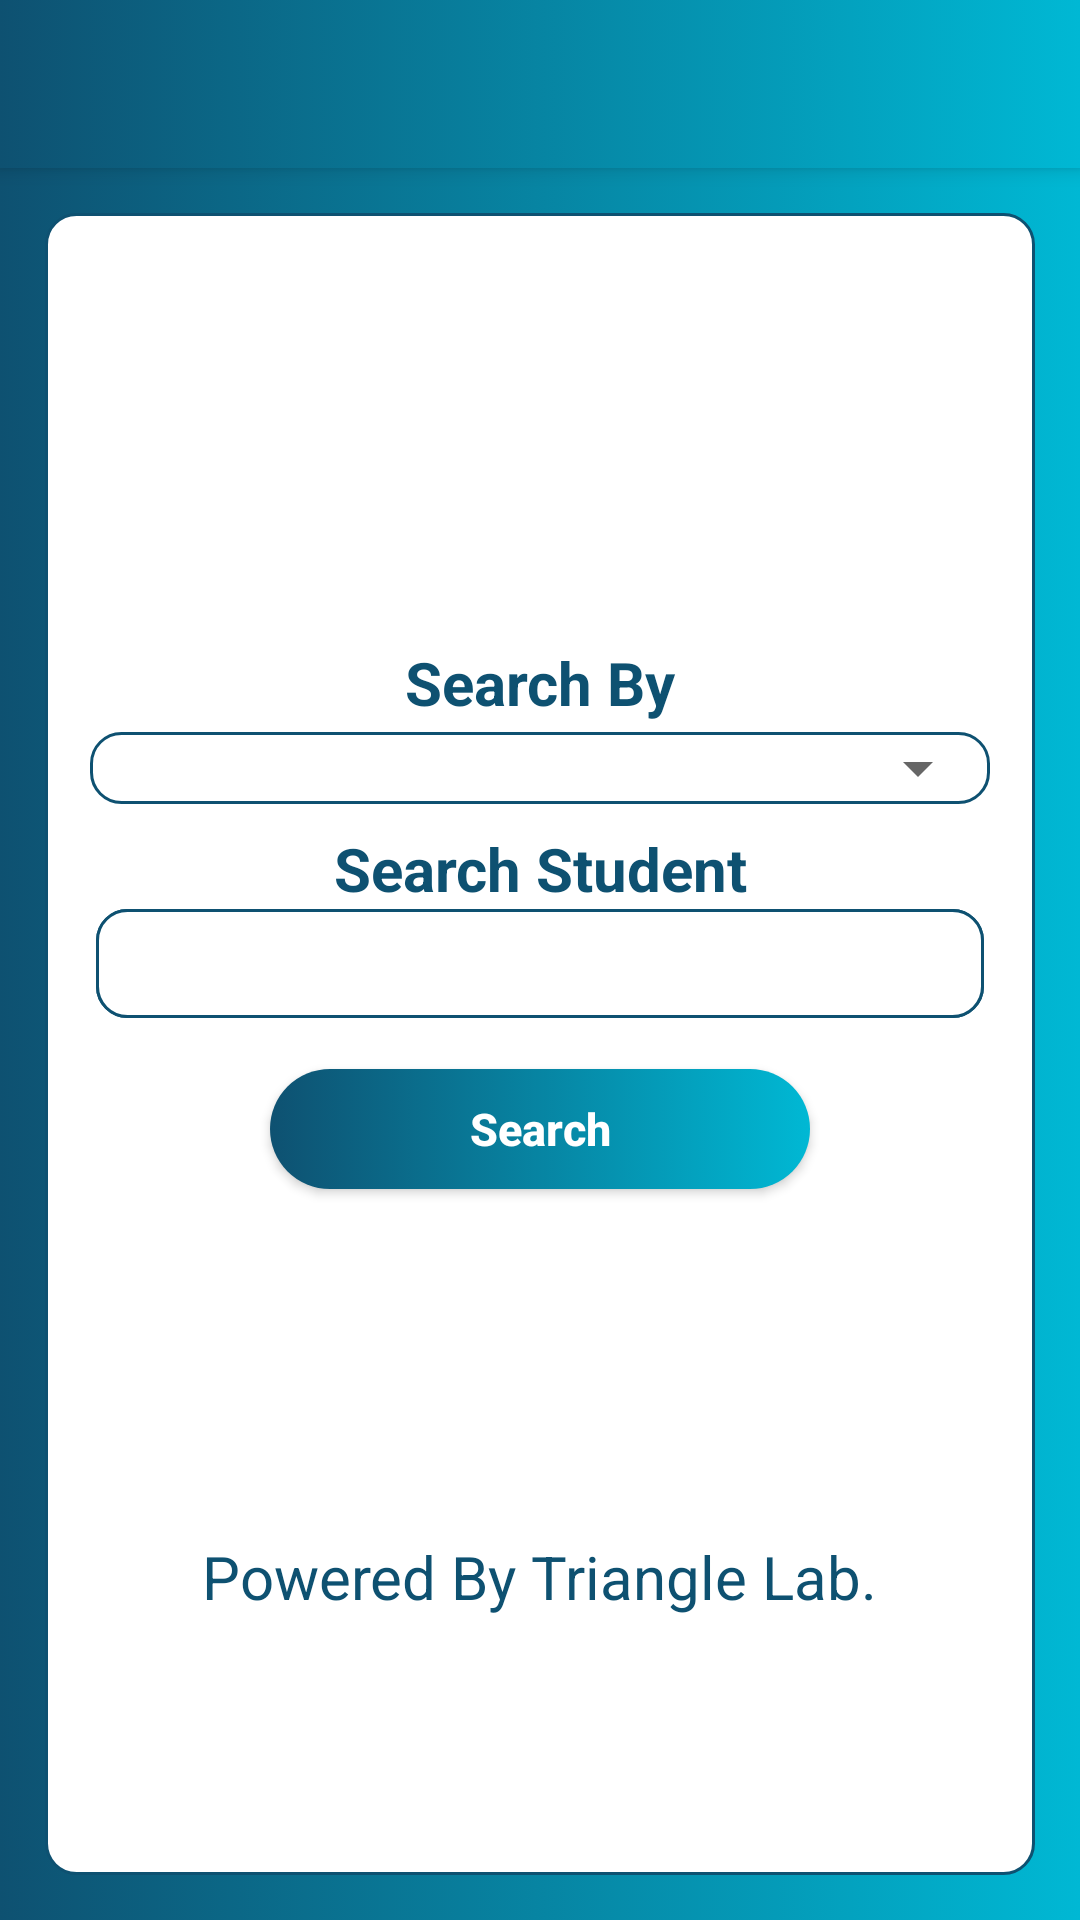

Android layout source for this screen:
<!-- AndroidManifest.xml: activity theme AppTheme.NoActionBar -->
<!-- res/layout/activity_main.xml -->
<?xml version="1.0" encoding="utf-8"?>
<LinearLayout xmlns:android="http://schemas.android.com/apk/res/android"
    xmlns:app="http://schemas.android.com/apk/res-auto"
    xmlns:tools="http://schemas.android.com/tools"
    android:layout_width="match_parent"
    android:layout_height="match_parent"
    android:orientation="vertical"
    android:background="@drawable/background_gardian"
    tools:context=".MainActivity">


    <androidx.appcompat.widget.Toolbar
        android:id="@+id/toolbar"
        android:layout_width="match_parent"
        android:layout_height="?attr/actionBarSize"
        android:background="@drawable/background_gardian"
        android:elevation="4dp"
        android:theme="@style/ThemeOverlay.AppCompat.Dark.ActionBar"
        app:popupTheme="@style/ThemeOverlay.AppCompat.Dark"

        />




      <LinearLayout
          android:layout_width="match_parent"
          android:layout_height="match_parent"
          android:layout_gravity="center"
          android:layout_margin="15dp"
          android:background="@drawable/sampleboxborderinred"
          android:orientation="vertical"
          >
         <LinearLayout
             android:layout_width="match_parent"
             android:layout_height="wrap_content"
             android:layout_gravity="center"
             android:gravity="center"

             android:layout_marginTop="90dp"
             android:layout_marginBottom="30dp"
             android:layout_marginLeft="17dp"
             android:layout_marginRight="17dp"
             android:padding="10dp"
             >





         </LinearLayout>



         <TextView
             android:layout_width="match_parent"
             android:layout_height="wrap_content"
             android:text="Search By"
             android:textColor="@color/colorPrimary"
             android:layout_gravity="center"
             android:textAlignment="center"
             android:textStyle="bold"
             android:layout_marginTop="3dp"
             android:layout_marginBottom="3dp"
             android:textSize="20sp"/>
         <RelativeLayout
             android:layout_width="match_parent"
             android:background="@drawable/sampleboxborderinred"
             android:layout_marginLeft="15dp"
             android:layout_marginRight="15dp"
             android:layout_marginBottom="5dp"
             android:layout_height="wrap_content">

            <Spinner
                android:id="@+id/chooseYourFaculty"
                android:layout_width="match_parent"
                android:layout_height="wrap_content"
                android:padding="3dp"

                />
         </RelativeLayout>




         <TextView
             android:layout_width="match_parent"
             android:layout_height="wrap_content"
             android:text="Search Student"
             android:textColor="@color/colorPrimary"
             android:layout_gravity="center"
             android:textAlignment="center"
             android:textStyle="bold"
             android:layout_marginTop="3dp"
             android:textSize="20sp"/>




         <LinearLayout
             android:layout_width="match_parent"
             android:background="@drawable/sampleboxborderinred"
             android:layout_marginTop="0dp"
             android:layout_marginBottom="17dp"
             android:layout_marginRight="17dp"
             android:layout_marginLeft="17dp"
             android:layout_height="wrap_content">

            <EditText
                android:id="@+id/enterid"
                android:layout_width="match_parent"
                android:layout_height="match_parent"
               android:background="@drawable/sampleboxborderinred"
               android:padding="6dp"
                android:textAlignment="center"
                android:inputType="text"
                android:textColor="@color/colorPrimary"
               android:hint=""
               />
         </LinearLayout>

         <Button
             android:id="@+id/searchinfo"
             android:layout_width="180dp"
             android:layout_height="40dp"
             android:background="@drawable/btn_gardian"
             android:padding="0dp"
             android:textSize="15sp"
             android:textStyle="bold"
             android:layout_gravity="center"
             android:gravity="center"
             android:textAlignment="center"
             android:textColor="@color/white"

             android:text="Search"
             android:textAllCaps="false"
             />





        


          <LinearLayout
              android:layout_width="wrap_content"
              android:layout_height="1dp"
              android:layout_gravity="center"
              android:layout_marginTop="30dp"
              android:layout_weight="1"
              android:gravity="center"
              android:orientation="vertical">

              <TextView
                  android:layout_width="wrap_content"
                  android:layout_height="wrap_content"
                  android:layout_gravity="center"
                  android:gravity="center"
                  android:text="Powered By Triangle Lab."
                  android:textColor="@color/colorPrimary"
                  android:textSize="20sp"
                  android:textStyle="normal" />


          </LinearLayout>


      </LinearLayout>




</LinearLayout>
<!-- resources referenced by this layout -->
<resources>
  <color name="colorPrimary">#0E5171</color>
  <color name="white">#fff</color>
  <!-- drawable background_gardian (drawable) -->
  <?xml version="1.0" encoding="utf-8"?>
  <selector xmlns:android="http://schemas.android.com/apk/res/android">
  
  
  
      <item>
          <shape>
              <solid android:color="@color/colorPrimary"/>
              <stroke android:color="@color/colorPrimary" android:width="0dp"/>
              <gradient android:startColor="#00B8D4" android:endColor="@color/crd6" android:type="linear" android:gradientRadius="30dp" android:angle="180"/>
          </shape>
      </item>
  
  </selector>
  <!-- drawable btn_gardian (drawable) -->
  <?xml version="1.0" encoding="utf-8"?>
  <selector xmlns:android="http://schemas.android.com/apk/res/android">
  
      <item android:state_pressed="true">
          <shape>
              <corners android:radius="25dp"/>
              <solid android:color="@color/colorPrimary"/>
              <stroke android:color="@color/colorPrimary" android:width="0dp"/>
              <gradient android:startColor="#00B8D4" android:endColor="@color/crd6" android:type="linear" android:gradientRadius="30dp" android:angle="180"/>
  
          </shape>
      </item>
  
  
      <item>
          <shape>
              <corners android:radius="25dp"/>
              <solid android:color="@color/colorPrimary"/>
              <stroke android:color="@color/colorPrimary" android:width="0dp"/>
              <gradient android:startColor="#00B8D4" android:endColor="@color/crd6" android:type="linear" android:gradientRadius="30dp" android:angle="180"/>
  
          </shape>
      </item>
  
  </selector>
  <!-- drawable sampleboxborderinred (drawable) -->
  <?xml version="1.0" encoding="utf-8"?>
  <shape xmlns:android="http://schemas.android.com/apk/res/android" android:shape="rectangle">
      <corners android:radius="10dp"/>
      <solid android:color="#FFFFFF"/>
      <stroke android:color="@color/colorPrimary" android:width="1dp"/>
  </shape>
  <style name="AppTheme.NoActionBar">
          <item name="windowNoTitle">true</item>
          <item name="windowActionBar">false</item>
  
      </style>
  <color name="crd6">#0E5171</color>
</resources>
